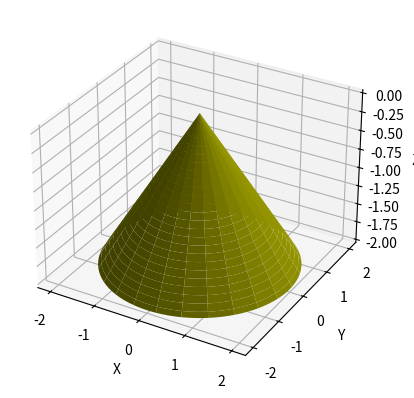

The matplotlib source for this figure:
from mpl_toolkits.mplot3d import Axes3D
import matplotlib.pyplot as plt
import numpy as np

fig = plt.figure()
ax = fig.add_subplot(111, projection='3d')

u = np.linspace(0, 2*np.pi, 100)
v = np.linspace(0, 1, 100)

x = np.outer(2*np.sin(u),v)
y = np.outer(2*np.cos(u),v)
z = np.outer(np.ones(np.size(u)),-2*v)
ax.plot_surface(x, y, z,  rstride=4, cstride=4, color='y')
ax.set_xlabel('X')
ax.set_ylabel('Y')
ax.set_zlabel('Z')

plt.savefig("exemplo05.png")

plt.show()